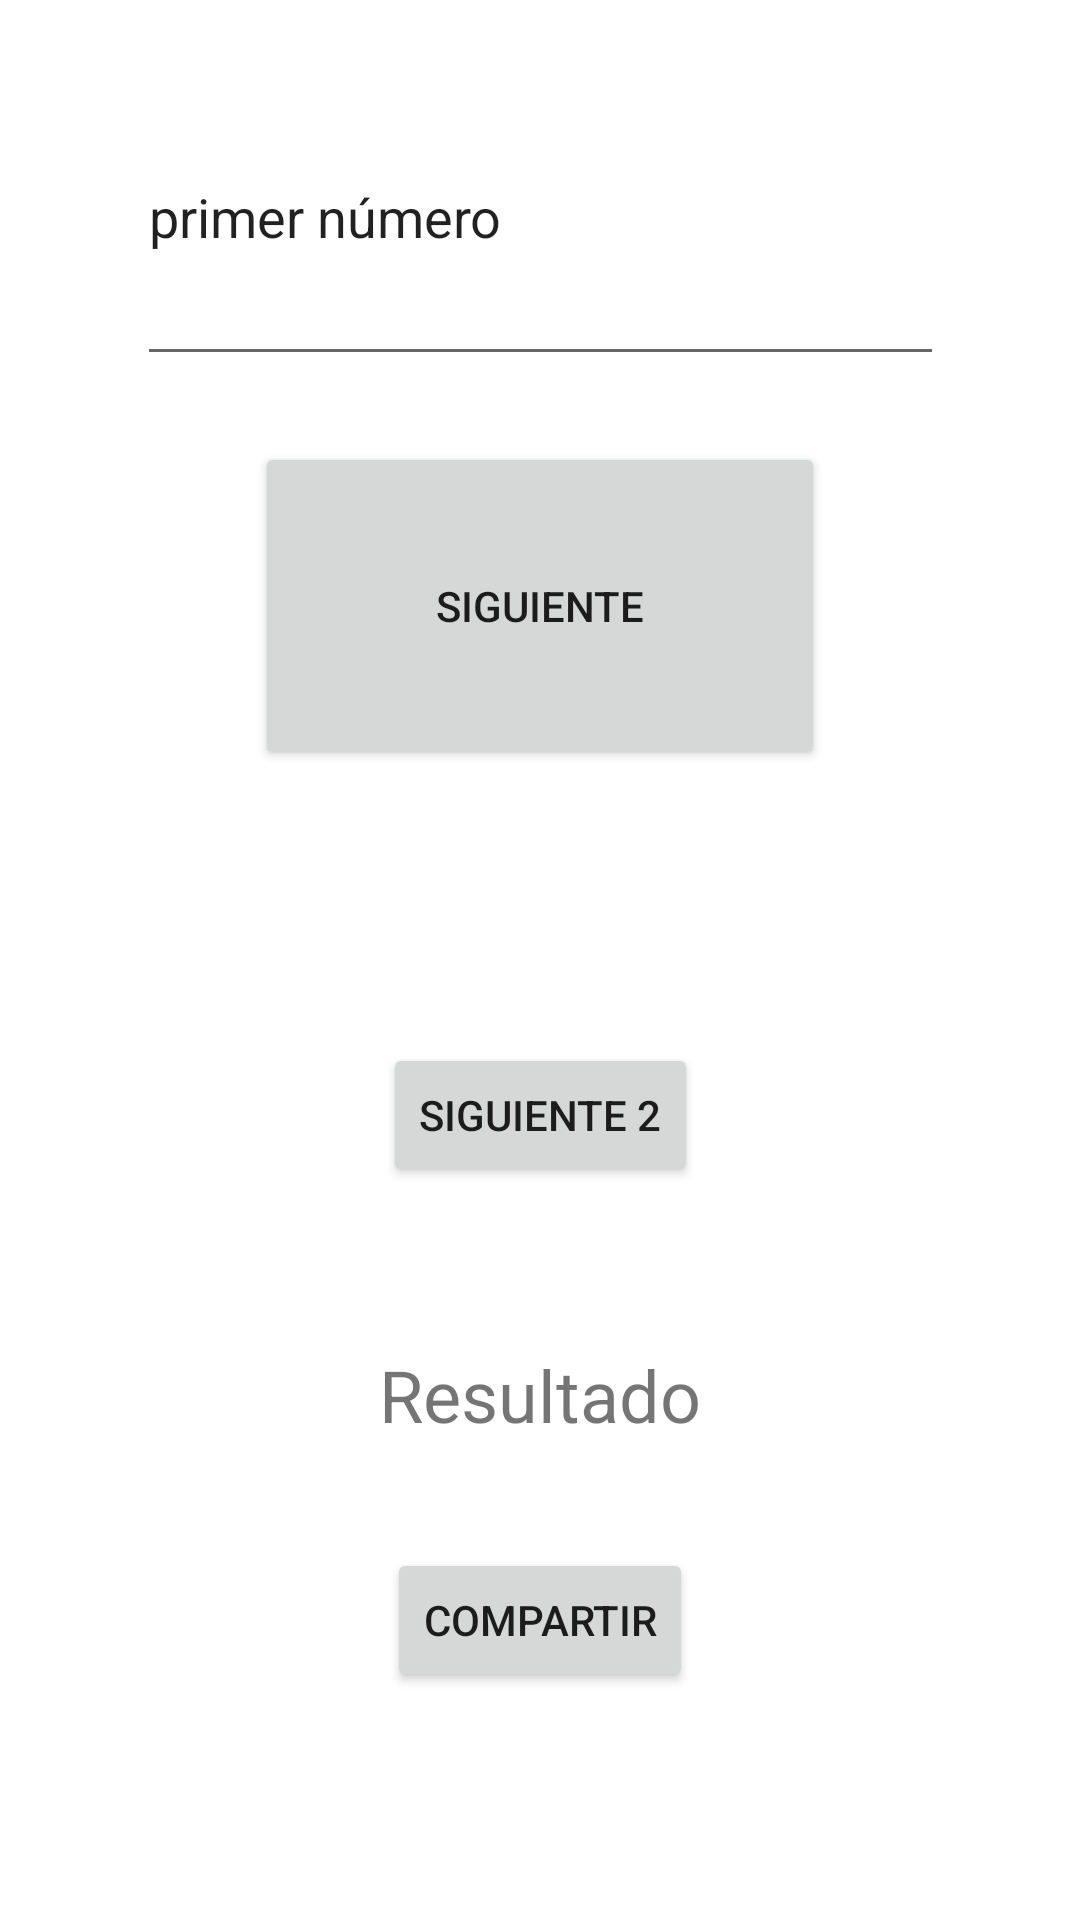

Reconstruct the res/layout file that produces this screen, plus the resources it refers to.
<!-- AndroidManifest.xml: application theme Theme.P_3 -->
<!-- res/layout/activity_main.xml -->
<?xml version="1.0" encoding="utf-8"?>
<androidx.constraintlayout.widget.ConstraintLayout xmlns:android="http://schemas.android.com/apk/res/android"
    xmlns:app="http://schemas.android.com/apk/res-auto"
    xmlns:tools="http://schemas.android.com/tools"
    android:layout_width="match_parent"
    android:layout_height="match_parent"
    tools:context=".MainActivity">

    <TextView
        android:id="@+id/resultado"
        android:layout_width="wrap_content"
        android:layout_height="wrap_content"
        android:layout_marginBottom="35dp"
        android:text="Resultado"
        android:textSize="24sp"
        app:layout_constraintBottom_toTopOf="@+id/botonCompartir"
        app:layout_constraintEnd_toEndOf="parent"
        app:layout_constraintStart_toStartOf="parent"
        app:layout_constraintTop_toBottomOf="@+id/siguiente2" />

    <Button
        android:id="@+id/button"
        android:layout_width="190dp"
        android:layout_height="0dp"
        android:layout_marginBottom="91dp"
        android:onClick="botonLlamada_pulsado"
        android:text="siguiente"
        app:layout_constraintBottom_toTopOf="@+id/siguiente2"
        app:layout_constraintEnd_toEndOf="parent"
        app:layout_constraintStart_toStartOf="parent"
        app:layout_constraintTop_toBottomOf="@+id/primerNumero" />

    <EditText
        android:id="@+id/primerNumero"
        android:layout_width="269dp"
        android:layout_height="0dp"
        android:layout_marginTop="16dp"
        android:layout_marginBottom="22dp"
        android:ems="10"
        android:inputType="textPersonName"
        android:text="primer número"
        app:layout_constraintBottom_toTopOf="@+id/button"
        app:layout_constraintEnd_toEndOf="parent"
        app:layout_constraintStart_toStartOf="parent"
        app:layout_constraintTop_toTopOf="parent" />

    <Button
        android:id="@+id/botonCompartir"
        android:layout_width="wrap_content"
        android:layout_height="wrap_content"
        android:layout_marginBottom="76dp"
        android:onClick="compartir"
        android:text="compartir"
        app:layout_constraintBottom_toBottomOf="parent"
        app:layout_constraintEnd_toEndOf="parent"
        app:layout_constraintStart_toStartOf="parent"
        app:layout_constraintTop_toBottomOf="@+id/resultado" />

    <Button
        android:id="@+id/siguiente2"
        android:layout_width="wrap_content"
        android:layout_height="wrap_content"
        android:layout_marginBottom="53dp"
        android:onClick="boton_siguiente2"
        android:text="siguiente 2"
        app:layout_constraintBottom_toTopOf="@+id/resultado"
        app:layout_constraintEnd_toEndOf="parent"
        app:layout_constraintStart_toStartOf="parent"
        app:layout_constraintTop_toBottomOf="@+id/button" />

</androidx.constraintlayout.widget.ConstraintLayout>
<!-- resources referenced by this layout -->
<resources>
  <style name="Theme.P_3" parent="Theme.MaterialComponents.DayNight.DarkActionBar">
          
          <item name="colorPrimary">@color/purple_500</item>
          <item name="colorPrimaryVariant">@color/purple_700</item>
          <item name="colorOnPrimary">@color/white</item>
          
          <item name="colorSecondary">@color/teal_200</item>
          <item name="colorSecondaryVariant">@color/teal_700</item>
          <item name="colorOnSecondary">@color/black</item>
          
          <item name="android:statusBarColor">?attr/colorPrimaryVariant</item>
          
      </style>
  <!-- not gathered from this repository: default colours our renderer supplied (Android Studio template values) -->
  <color name="purple_500">#FF6200EE</color>
  <color name="purple_700">#FF3700B3</color>
  <color name="teal_200">#FF03DAC5</color>
  <color name="teal_700">#FF018786</color>
  <color name="black">#FF000000</color>
  <color name="white">#FFFFFFFF</color>
</resources>
